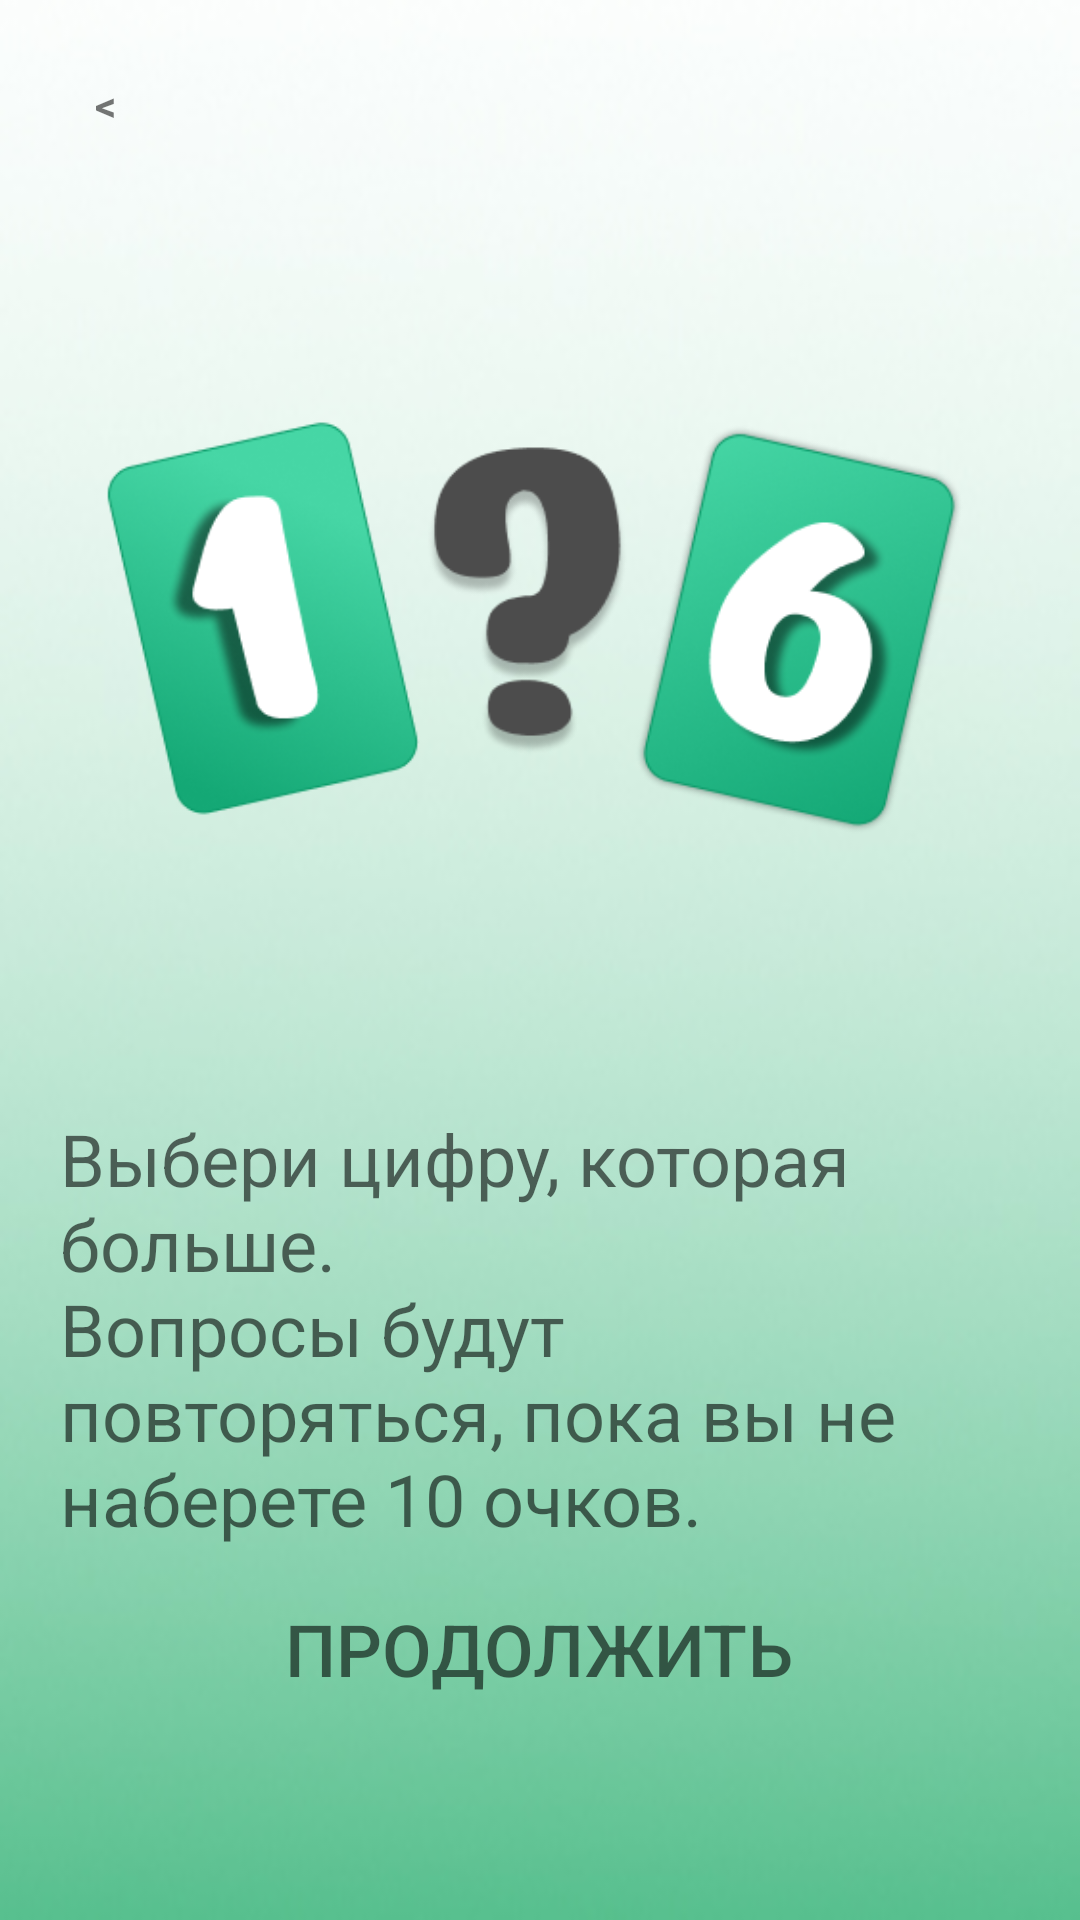

Reconstruct the res/layout file that produces this screen, plus the resources it refers to.
<!-- AndroidManifest.xml: application theme Theme.Quiz -->
<!-- res/layout/previewdialog.xml -->
<?xml version="1.0" encoding="utf-8"?>
<LinearLayout xmlns:android="http://schemas.android.com/apk/res/android"
    xmlns:tools="http://schemas.android.com/tools"
    android:orientation="vertical"
    android:layout_width="wrap_content"
    android:layout_height="wrap_content"
    android:id="@+id/dialogfon"
    android:background="@drawable/previewbackgroundone"
    android:layout_gravity="center"
    android:scaleType="centerCrop"
    android:layout_margin="10dp">
    <LinearLayout
        android:layout_width="match_parent"
        android:layout_height="wrap_content"
        android:orientation="vertical"
        android:padding="20dp"
        android:gravity="center">
        <TextView
            android:layout_width="30dp"
            android:layout_height="30dp"
            android:id="@+id/btnclose"
            android:text="&#60;"
            android:textStyle="bold"
            android:gravity="center"
            android:background="@drawable/start_btn_stroke_black95_press"
            android:layout_gravity="start"
            />
        <ImageView
            android:layout_width="match_parent"
            android:layout_height="0dp"
            android:id="@+id/previewimg"
            android:src="@drawable/previewimgone"
            android:layout_weight="60"
            android:layout_marginTop="10dp"
            />

            <TextView
                android:layout_width="wrap_content"
                android:layout_height="0dp"
                android:layout_weight="30"
                android:id="@+id/textdescription"
                android:text="@string/level1"
                android:textColor="@color/black95"
                android:textSize="24sp"
                android:layout_marginTop="10dp"
                />

        <Button
            android:id="@+id/btncontinue"
            android:layout_width="wrap_content"
            android:layout_height="0dp"
            android:layout_marginTop="10dp"
            android:layout_weight="10"
            android:background="@drawable/start_btn_stroke_black95_press"
            android:paddingLeft="10dp"
            android:paddingRight="10dp"
            android:text="@string/textcontinue"
            android:textAllCaps="true"
            android:textColor="@color/black95"
            android:textSize="24sp"
            tools:ignore="TouchTargetSizeCheck"/>

    </LinearLayout>

</LinearLayout>
<!-- resources referenced by this layout -->
<resources>
  <color name="black95">#95000000</color>
  <!-- drawable previewbackgroundone: jpg bitmap (drawable, 20809 bytes) -->
  <!-- drawable previewimgone: png bitmap (drawable, 69116 bytes) -->
  <string name="level1">Выбери цифру, которая больше. \nВопросы будут повторяться, пока вы не наберете 10 очков.</string>
  <string name="textcontinue">Продолжить</string>
  <style name="Theme.Quiz" parent="Theme.MaterialComponents.Light.NoActionBar">
          
          <item name="colorPrimary">@color/black95</item>
          <item name="colorPrimaryVariant">@color/purple_700</item>
          <item name="colorOnPrimary">@color/white</item>
          
          <item name="colorSecondary">@color/teal_200</item>
          <item name="colorSecondaryVariant">@color/teal_700</item>
          <item name="colorOnSecondary">@color/black</item>
          <item name="android:windowActionBar">false</item>
          
          <item name="android:statusBarColor" tools:targetApi="l">?attr/colorPrimaryVariant</item>
          
      </style>
  <color name="purple_700">#FF3700B3</color>
  <color name="white">#FFFFFFFF</color>
  <color name="teal_200">#FF03DAC5</color>
  <color name="teal_700">#FF018786</color>
  <color name="black">#000000</color>
</resources>
